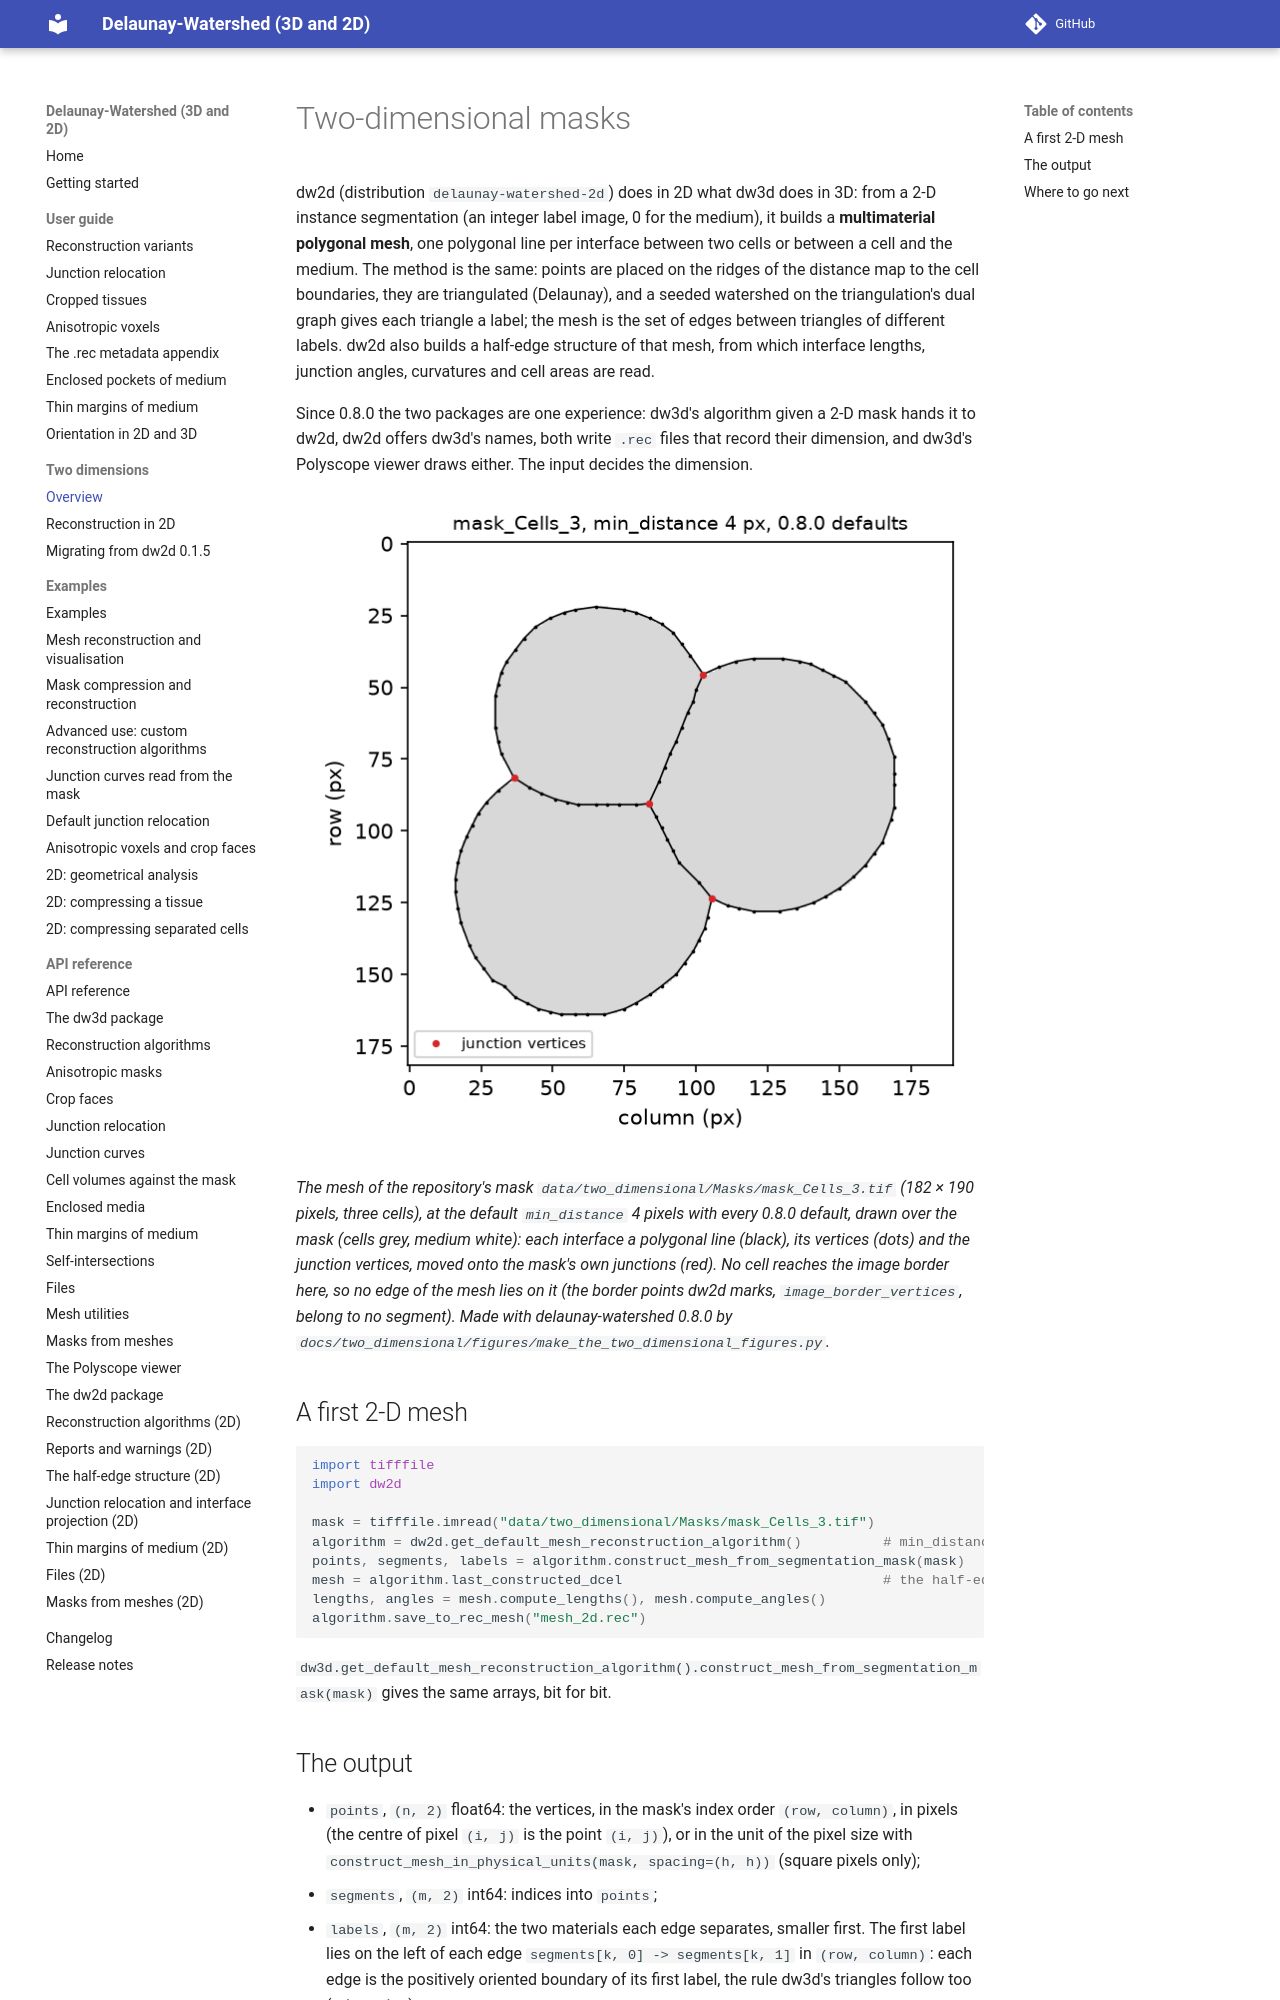

repository: VirtualEmbryo/delaunay-watershed · page: two_dimensional/overview/index.html · generator: mkdocs

# Two-dimensional masks

dw2d (distribution `delaunay-watershed-2d`) does in 2D what dw3d does in 3D: from a 2-D instance segmentation (an integer label image, 0 for the medium), it builds a **multimaterial polygonal mesh**, one polygonal line per interface between two cells or between a cell and the medium. The method is the same: points are placed on the ridges of the distance map to the cell boundaries, they are triangulated (Delaunay), and a seeded watershed on the triangulation's dual graph gives each triangle a label; the mesh is the set of edges between triangles of different labels. dw2d also builds a half-edge structure of that mesh, from which interface lengths, junction angles, curvatures and cell areas are read.

Since 0.8.0 the two packages are one experience: dw3d's algorithm given a 2-D mask hands it to dw2d, dw2d offers dw3d's names, both write `.rec` files that record their dimension, and dw3d's Polyscope viewer draws either. The input decides the dimension.

![A 2-D mesh over its mask](figures/two_dimensional_mesh_over_its_mask.png)

*The mesh of the repository's mask `data/two_dimensional/Masks/mask_Cells_3.tif` (182 × 190 pixels, three cells), at the default `min_distance` 4 pixels with every 0.8.0 default, drawn over the mask (cells grey, medium white): each interface a polygonal line (black), its vertices (dots) and the junction vertices, moved onto the mask's own junctions (red). No cell reaches the image border here, so no edge of the mesh lies on it (the border points dw2d marks, `image_border_vertices`, belong to no segment). Made with delaunay-watershed 0.8.0 by `docs/two_dimensional/figures/make_the_two_dimensional_figures.py`.*

## A first 2-D mesh

```py
import tifffile
import dw2d

mask = tifffile.imread("data/two_dimensional/Masks/mask_Cells_3.tif")
algorithm = dw2d.get_default_mesh_reconstruction_algorithm()          # min_distance=4 pixels
points, segments, labels = algorithm.construct_mesh_from_segmentation_mask(mask)
mesh = algorithm.last_constructed_dcel                                # the half-edge structure
lengths, angles = mesh.compute_lengths(), mesh.compute_angles()
algorithm.save_to_rec_mesh("mesh_2d.rec")
```

`dw3d.get_default_mesh_reconstruction_algorithm().construct_mesh_from_segmentation_mask(mask)` gives the same arrays, bit for bit.

## The output

* `points`, `(n, 2)` float64: the vertices, in the mask's index order `(row, column)`, in pixels (the centre of pixel `(i, j)` is the point `(i, j)`), or in the unit of the pixel size with `construct_mesh_in_physical_units(mask, spacing=(h, h))` (square pixels only);
* `segments`, `(m, 2)` int64: indices into `points`;
* `labels`, `(m, 2)` int64: the two materials each edge separates, smaller first. The first label lies on the left of each edge `segments[k, 0] -> segments[k, 1]` in `(row, column)`: each edge is the positively oriented boundary of its first label, the rule dw3d's triangles follow too ([orientation](../user-guide/orientation-in-two-and-three-dimensions.md)).
